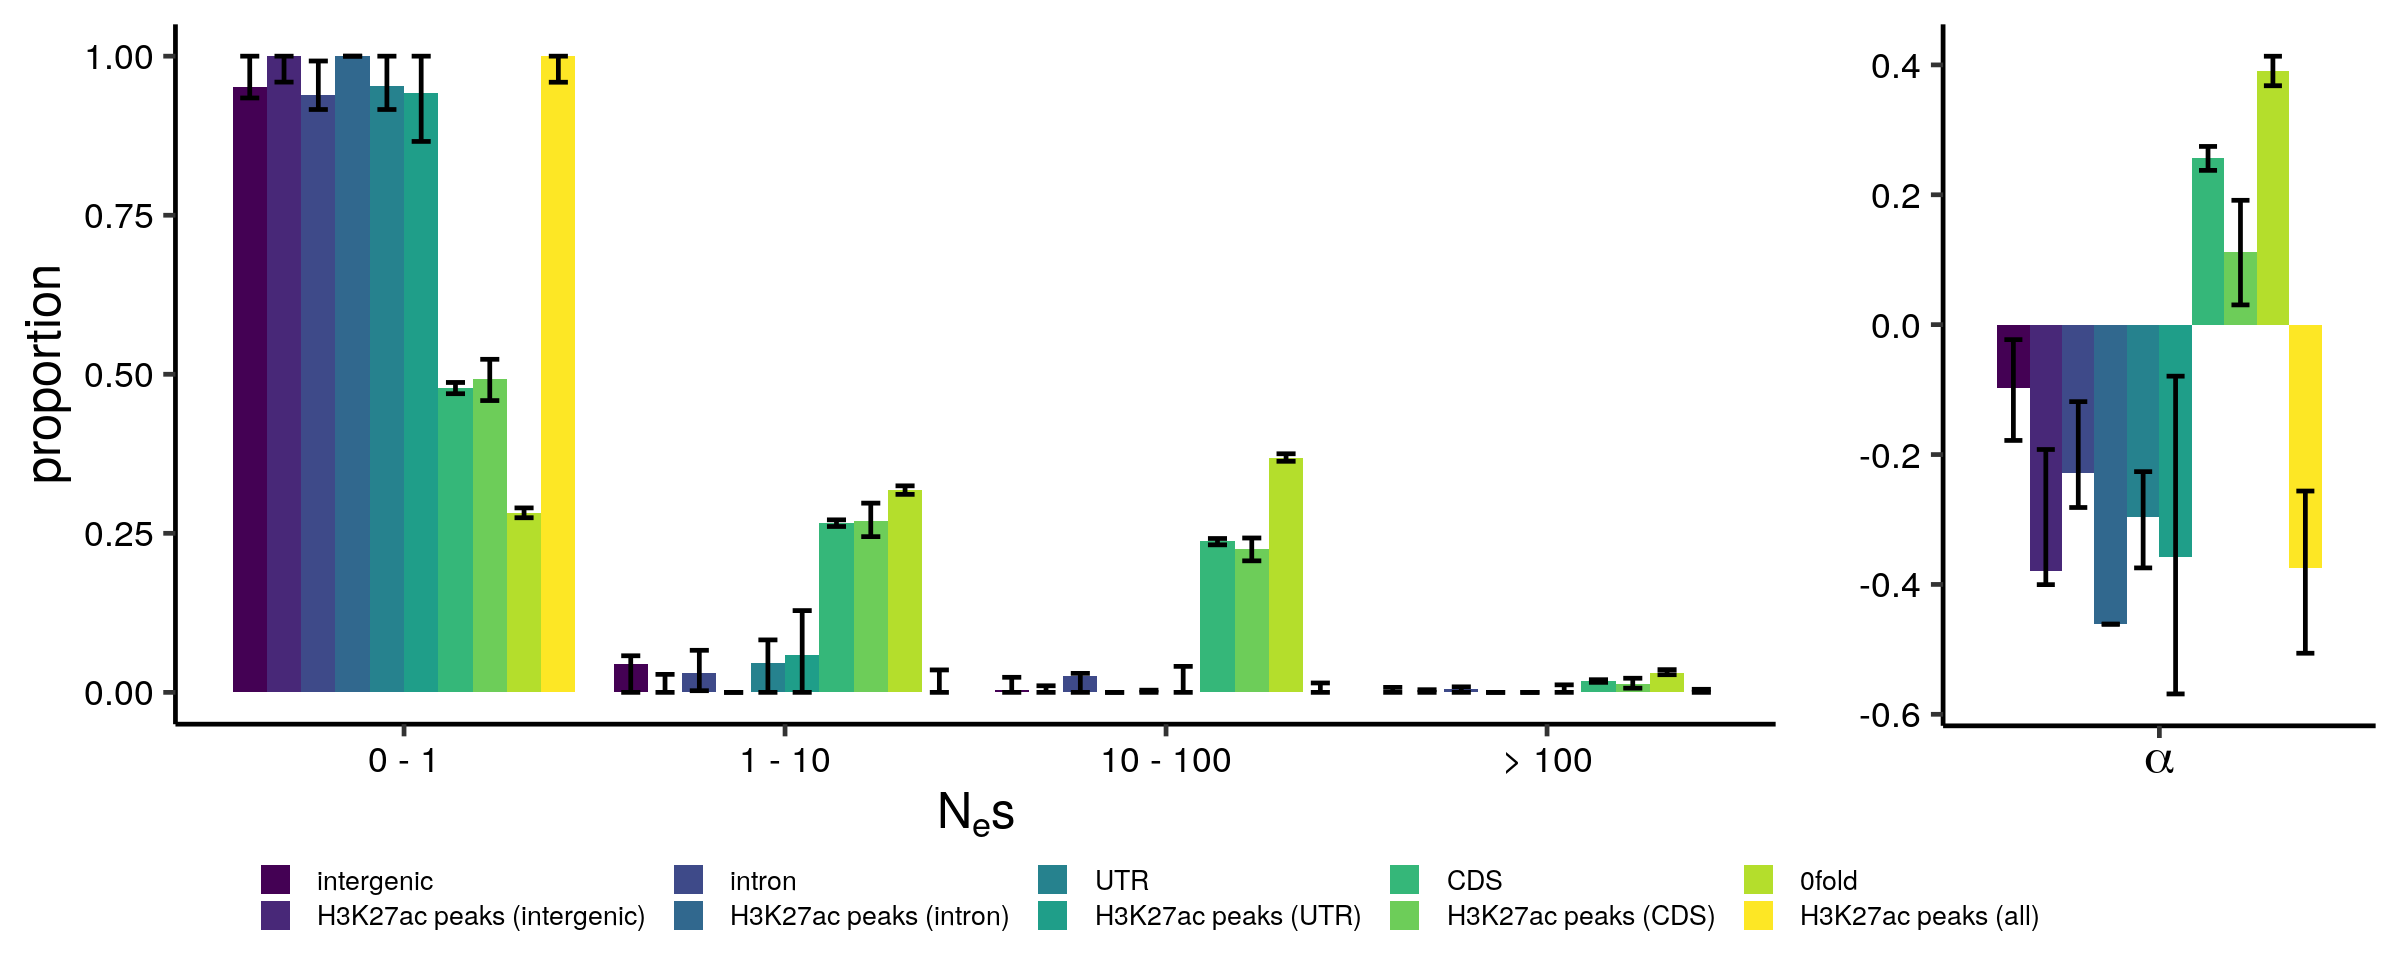

The data file committed next to this chart (first rows):
neu_theta_1, neu_gamma_1, neu_e_1, sel_theta, sel_shape, sel_scale, sel_e, lnL, converged, bounds, rep, region, bin, proportion
0.0003809, 0, 0.0, 0.0003809, 0.3461, 212.4, 0.03138, 209939, True, neu_e_1, 0, 0fold, 0.0 - 1.0, 0.2823
0.0003809, 0, 0.0, 0.0003809, 0.3461, 212.4, 0.03138, 209939, True, neu_e_1, 0, 0fold, 1.0 - 10.0, 0.3182
0.0003809, 0, 0.0, 0.0003809, 0.3461, 212.4, 0.03138, 209939, True, neu_e_1, 0, 0fold, 10.0 - 100.0, 0.3685
0.0003809, 0, 0.0, 0.0003809, 0.3461, 212.4, 0.03138, 209939, True, neu_e_1, 0, 0fold, 100.0 - inf, 0.031
0.000383, 0, 1.48769885299771e-15, 0.000383, 0.3508, 209.5, 0.03274, 210755, True, nan, 1, 0fold, 0.0 - 1.0, 0.2785
0.000383, 0, 1.48769885299771e-15, 0.000383, 0.3508, 209.5, 0.03274, 210755, True, nan, 1, 0fold, 1.0 - 10.0, 0.3198
0.000383, 0, 1.48769885299771e-15, 0.000383, 0.3508, 209.5, 0.03274, 210755, True, nan, 1, 0fold, 10.0 - 100.0, 0.3712
0.000383, 0, 1.48769885299771e-15, 0.000383, 0.3508, 209.5, 0.03274, 210755, True, nan, 1, 0fold, 100.0 - inf, 0.03058
0.0003761, 0, 1.96953564568503e-15, 0.0003761, 0.3392, 214.5, 0.0317, 208383, True, nan, 2, 0fold, 0.0 - 1.0, 0.289
0.0003761, 0, 1.96953564568503e-15, 0.0003761, 0.3392, 214.5, 0.0317, 208383, True, nan, 2, 0fold, 1.0 - 10.0, 0.3166
0.0003761, 0, 1.96953564568503e-15, 0.0003761, 0.3392, 214.5, 0.0317, 208383, True, nan, 2, 0fold, 10.0 - 100.0, 0.3635
0.0003761, 0, 1.96953564568503e-15, 0.0003761, 0.3392, 214.5, 0.0317, 208383, True, nan, 2, 0fold, 100.0 - inf, 0.03087
0.000379, 0, 5.89750470680883e-15, 0.000379, 0.3468, 205.2, 0.03038, 210856, True, nan, 3, 0fold, 0.0 - 1.0, 0.2848
0.000379, 0, 5.89750470680883e-15, 0.000379, 0.3468, 205.2, 0.03038, 210856, True, nan, 3, 0fold, 1.0 - 10.0, 0.3211
0.000379, 0, 5.89750470680883e-15, 0.000379, 0.3468, 205.2, 0.03038, 210856, True, nan, 3, 0fold, 10.0 - 100.0, 0.3654
0.000379, 0, 5.89750470680883e-15, 0.000379, 0.3468, 205.2, 0.03038, 210856, True, nan, 3, 0fold, 100.0 - inf, 0.02864
0.0003714, 0, 1.35225164399344e-15, 0.0003714, 0.3396, 212.6, 0.02951, 203999, True, nan, 4, 0fold, 0.0 - 1.0, 0.2893
0.0003714, 0, 1.35225164399344e-15, 0.0003714, 0.3396, 212.6, 0.02951, 203999, True, nan, 4, 0fold, 1.0 - 10.0, 0.3174
0.0003714, 0, 1.35225164399344e-15, 0.0003714, 0.3396, 212.6, 0.02951, 203999, True, nan, 4, 0fold, 10.0 - 100.0, 0.363
0.0003714, 0, 1.35225164399344e-15, 0.0003714, 0.3396, 212.6, 0.02951, 203999, True, nan, 4, 0fold, 100.0 - inf, 0.0303
0.0003795, 0, 0.0, 0.0003795, 0.3536, 198.5, 0.0315, 212723, True, neu_e_1, 5, 0fold, 0.0 - 1.0, 0.2808
0.0003795, 0, 0.0, 0.0003795, 0.3536, 198.5, 0.0315, 212723, True, neu_e_1, 5, 0fold, 1.0 - 10.0, 0.3247
0.0003795, 0, 0.0, 0.0003795, 0.3536, 198.5, 0.0315, 212723, True, neu_e_1, 5, 0fold, 10.0 - 100.0, 0.3675
0.0003795, 0, 0.0, 0.0003795, 0.3536, 198.5, 0.0315, 212723, True, neu_e_1, 5, 0fold, 100.0 - inf, 0.0271
0.0003773, 0, 6.417089082333399e-15, 0.0003773, 0.3411, 219.1, 0.03129, 208883, True, nan, 6, 0fold, 0.0 - 1.0, 0.2849
0.0003773, 0, 6.417089082333399e-15, 0.0003773, 0.3411, 219.1, 0.03129, 208883, True, nan, 6, 0fold, 1.0 - 10.0, 0.3151
0.0003773, 0, 6.417089082333399e-15, 0.0003773, 0.3411, 219.1, 0.03129, 208883, True, nan, 6, 0fold, 10.0 - 100.0, 0.3674
0.0003773, 0, 6.417089082333399e-15, 0.0003773, 0.3411, 219.1, 0.03129, 208883, True, nan, 6, 0fold, 100.0 - inf, 0.03268
0.0003848, 0, 7.37188088351104e-16, 0.0003848, 0.3451, 219.6, 0.03392, 207960, True, nan, 7, 0fold, 0.0 - 1.0, 0.2802
0.0003848, 0, 7.37188088351104e-16, 0.0003848, 0.3451, 219.6, 0.03392, 207960, True, nan, 7, 0fold, 1.0 - 10.0, 0.3153
0.0003848, 0, 7.37188088351104e-16, 0.0003848, 0.3451, 219.6, 0.03392, 207960, True, nan, 7, 0fold, 10.0 - 100.0, 0.3711
0.0003848, 0, 7.37188088351104e-16, 0.0003848, 0.3451, 219.6, 0.03392, 207960, True, nan, 7, 0fold, 100.0 - inf, 0.03339
0.0003725, 0, 0.0, 0.0003725, 0.3521, 210.4, 0.03689, 211316, True, neu_e_1, 8, 0fold, 0.0 - 1.0, 0.2767
0.0003725, 0, 0.0, 0.0003725, 0.3521, 210.4, 0.03689, 211316, True, neu_e_1, 8, 0fold, 1.0 - 10.0, 0.3195
0.0003725, 0, 0.0, 0.0003725, 0.3521, 210.4, 0.03689, 211316, True, neu_e_1, 8, 0fold, 10.0 - 100.0, 0.3727
0.0003725, 0, 0.0, 0.0003725, 0.3521, 210.4, 0.03689, 211316, True, neu_e_1, 8, 0fold, 100.0 - inf, 0.03106
0.0003769, 0, 4.2188474935755894e-17, 0.0003769, 0.3474, 209.6, 0.03393, 208853, True, nan, 9, 0fold, 0.0 - 1.0, 0.2822
0.0003769, 0, 4.2188474935755894e-17, 0.0003769, 0.3474, 209.6, 0.03393, 208853, True, nan, 9, 0fold, 1.0 - 10.0, 0.3194
0.0003769, 0, 4.2188474935755894e-17, 0.0003769, 0.3474, 209.6, 0.03393, 208853, True, nan, 9, 0fold, 10.0 - 100.0, 0.3682
0.0003769, 0, 4.2188474935755894e-17, 0.0003769, 0.3474, 209.6, 0.03393, 208853, True, nan, 9, 0fold, 100.0 - inf, 0.03019
0.0003846, 0, 0.0, 0.0003846, 0.3554, 206.9, 0.02896, 211188, True, neu_e_1, 10, 0fold, 0.0 - 1.0, 0.2748
0.0003846, 0, 0.0, 0.0003846, 0.3554, 206.9, 0.02896, 211188, True, neu_e_1, 10, 0fold, 1.0 - 10.0, 0.3212
0.0003846, 0, 0.0, 0.0003846, 0.3554, 206.9, 0.02896, 211188, True, neu_e_1, 10, 0fold, 10.0 - 100.0, 0.3737
0.0003846, 0, 0.0, 0.0003846, 0.3554, 206.9, 0.02896, 211188, True, neu_e_1, 10, 0fold, 100.0 - inf, 0.03022
0.0003862, 0, 0.0, 0.0003862, 0.3465, 213.9, 0.03512, 211413, True, neu_e_1, 11, 0fold, 0.0 - 1.0, 0.2812
0.0003862, 0, 0.0, 0.0003862, 0.3465, 213.9, 0.03512, 211413, True, neu_e_1, 11, 0fold, 1.0 - 10.0, 0.3176
0.0003862, 0, 0.0, 0.0003862, 0.3465, 213.9, 0.03512, 211413, True, neu_e_1, 11, 0fold, 10.0 - 100.0, 0.3696
0.0003862, 0, 0.0, 0.0003862, 0.3465, 213.9, 0.03512, 211413, True, neu_e_1, 11, 0fold, 100.0 - inf, 0.03158
0.0003814, 0, 0.0, 0.0003814, 0.3442, 211.7, 0.02784, 208837, True, neu_e_1, 12, 0fold, 0.0 - 1.0, 0.2847
0.0003814, 0, 0.0, 0.0003814, 0.3442, 211.7, 0.02784, 208837, True, neu_e_1, 12, 0fold, 1.0 - 10.0, 0.3183
0.0003814, 0, 0.0, 0.0003814, 0.3442, 211.7, 0.02784, 208837, True, neu_e_1, 12, 0fold, 10.0 - 100.0, 0.3665
0.0003814, 0, 0.0, 0.0003814, 0.3442, 211.7, 0.02784, 208837, True, neu_e_1, 12, 0fold, 100.0 - inf, 0.03054
0.0003816, 0, 1.02340358409947e-14, 0.0003816, 0.3436, 219.1, 0.03417, 211253, True, nan, 13, 0fold, 0.0 - 1.0, 0.2821
0.0003816, 0, 1.02340358409947e-14, 0.0003816, 0.3436, 219.1, 0.03417, 211253, True, nan, 13, 0fold, 1.0 - 10.0, 0.3153
0.0003816, 0, 1.02340358409947e-14, 0.0003816, 0.3436, 219.1, 0.03417, 211253, True, nan, 13, 0fold, 10.0 - 100.0, 0.3696
0.0003816, 0, 1.02340358409947e-14, 0.0003816, 0.3436, 219.1, 0.03417, 211253, True, nan, 13, 0fold, 100.0 - inf, 0.033
0.0003829, 0, 9.86100090472064e-15, 0.0003829, 0.3341, 224.2, 0.03273, 210497, True, nan, 14, 0fold, 0.0 - 1.0, 0.2905
0.0003829, 0, 9.86100090472064e-15, 0.0003829, 0.3341, 224.2, 0.03273, 210497, True, nan, 14, 0fold, 1.0 - 10.0, 0.3125
0.0003829, 0, 9.86100090472064e-15, 0.0003829, 0.3341, 224.2, 0.03273, 210497, True, nan, 14, 0fold, 10.0 - 100.0, 0.3636
0.0003829, 0, 9.86100090472064e-15, 0.0003829, 0.3341, 224.2, 0.03273, 210497, True, nan, 14, 0fold, 100.0 - inf, 0.0335
... 3,944 more rows
